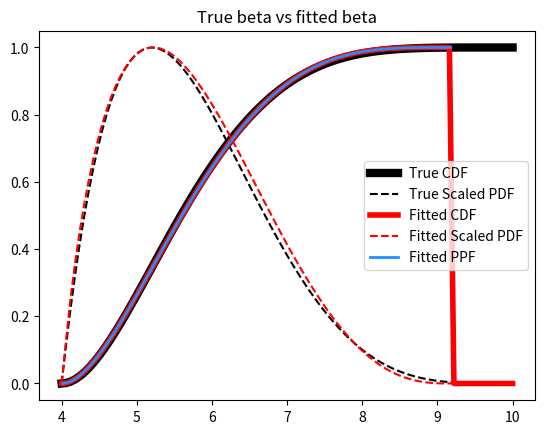

The matplotlib source for this figure:
'''
    BETA DISTRIBUTION
    =================================================================================
    Basically the scipy.stats.beta distribution except that the fitting process uses 
    the data minimum, data maximum, data mean and data variance instead of MLE.
    
    Fitting process:
    ----------------
    ~ Offset = data minimum
    ~ transformed_data := (data - offset) / (max - min)
    ~ mu = mean( transformed_data )
    ~ vr = var( transformed_data )
    ~ param_alpha = mu * (  mu*(1-mu)/vr - 1 )
    ~ param_beta = (1-mu)(  mu*(1-mu)/vr - 1 )
'''


import numpy as np
from scipy.stats import beta as scipy_beta





'''
    SciPy-like class for beta distribution.
'''
class beta:

    name = 'beta distribution'

    # Initialize 
    def __init__( self, offset, data_range, param_alpha, param_beta ):
        self.offset         = offset
        self.scale          = data_range
        self.data_range     = data_range
        self.param_alpha    = param_alpha
        self.param_beta     = param_beta
        self.dist_inst = scipy_beta( param_alpha, param_beta, loc = offset, scale = data_range )
        return

    # Fit beta distirbution to 1d data
    def fit( data1d ):
        data_copy = np.array( data1d )
        num_data = len(data_copy)
        data_range = data_copy.max() - data_copy.min()
        epsilon = data_range / (num_data)
        offset = data_copy.min() - epsilon
        data_range += 2*epsilon
        transformed_data = (data_copy - offset)/data_range
        mu = np.mean( transformed_data )
        vr = np.var( transformed_data, ddof=1 )
        param_alpha = mu * (  mu*(1-mu)/vr - 1 )
        param_beta = (1-mu)*(  mu*(1-mu)/vr - 1 )
        return offset, data_range, param_alpha, param_beta

    # Function to evaluate CDF of fitted beta distribution. 
    def cdf(self, eval_pts):
        out_cdf = np.zeros_like( eval_pts )
        minval = self.offset
        maxval = self.offset + self.data_range
        flag_eval = (minval <= eval_pts ) * ( eval_pts <= maxval )
        out_cdf[flag_eval] = self.dist_inst.cdf(eval_pts[flag_eval])
        return out_cdf


    # Function to evaluate inverse CDF of fitted beta
    def ppf(self, eval_cdf):
        return self.dist_inst.ppf(eval_cdf)
    

    # Function to evaluate PDF of fitted beta
    def pdf( self, eval_pts ):
        return self.dist_inst.pdf(eval_pts)
        

    # Function to draw samples consistent with fitted beta
    def rvs( self, shape ):
        return self.dist_inst.rvs( size=shape )
    
# ------ End of beta distribution SciPy-like class







'''
    SANITY CHECK OF beta DISTRIBUTION CLASS
'''
def SANITY_CHECK_beta():

    import matplotlib.pyplot as plt

    # True parameters
    loc = 4
    scale = 6
    true_beta = scipy_beta( 2,5, loc=loc, scale=scale)


    # Data
    data = true_beta.rvs( size = 10000)

    # Fit
    params = beta.fit( data )
    
    fitted_dist = beta( *params )

    # Evaluate CDF, PPF & CDF for true distribution
    plot_coords = np.linspace( loc, loc + scale, 101 )
    true_cdf = true_beta.cdf( plot_coords )
    true_pdf = true_beta.pdf( plot_coords )
    true_pdf /= true_pdf.max()

    # Evaluate CDF, PPF & CDF for fitted distribution
    fit_cdf = fitted_dist.cdf( plot_coords )
    fit_ppf = fitted_dist.ppf( true_cdf )
    fit_pdf = fitted_dist.pdf( plot_coords ) 
    fit_pdf /= fit_pdf.max()

    # Plot out stuff!
    plt.plot( plot_coords, true_cdf, '-k', label = 'True CDF', linewidth=6)
    plt.plot( plot_coords, true_pdf, '--k', label = 'True Scaled PDF')
    plt.plot( plot_coords, fit_cdf, '-r', label = 'Fitted CDF', linewidth=4)
    plt.plot( plot_coords, fit_pdf, '--r', label = 'Fitted Scaled PDF')
    plt.plot( fit_ppf, true_cdf, color='dodgerblue', label = 'Fitted PPF', linewidth=2)
    plt.legend()
    plt.title( 'True beta vs fitted beta')
    plt.savefig( 'SANITY_CHECK_beta.pdf')


    



if __name__ == '__main__':

    SANITY_CHECK_beta()
